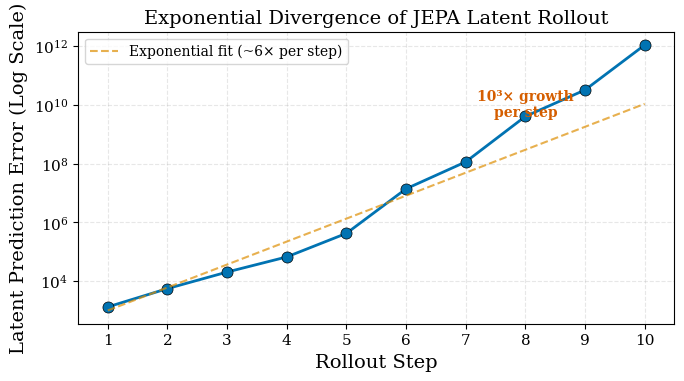
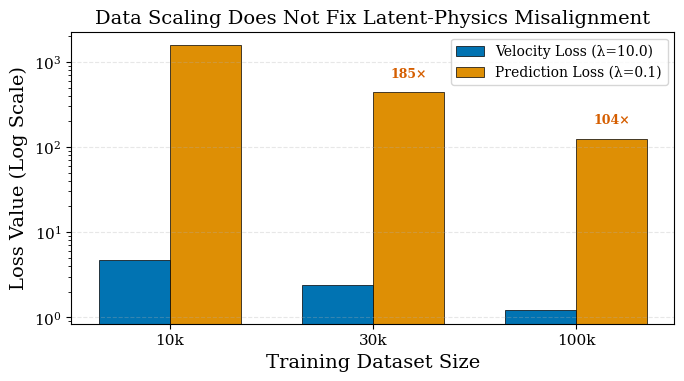
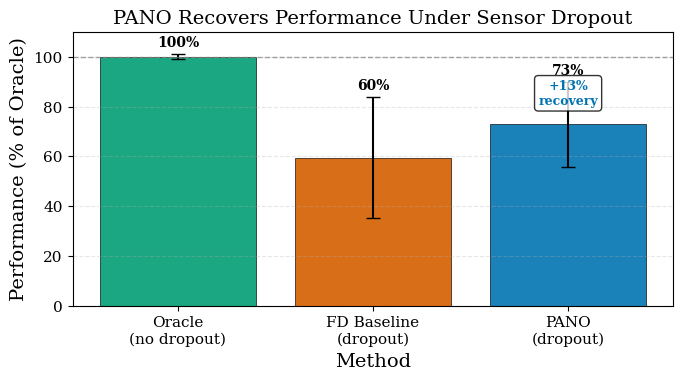

The matplotlib source for these figures, in order:
#!/usr/bin/env python3
"""
NeurIPS Figures Generator (Pivot Version)
Generates publication-quality figures for paper submission.

This repository is an empirical teardown of JEPA failure modes
in high-dimensional continuous control.
"""

import matplotlib.pyplot as plt
import matplotlib
matplotlib.use('Agg')
import numpy as np
import seaborn as sns

# Colorblind-friendly palette
sns.set_palette("colorblind")
colors = sns.color_palette("colorblind")

# LaTeX-style formatting for NeurIPS two-column
plt.rcParams.update({
    'font.family': 'serif',
    'font.size': 12,
    'axes.labelsize': 14,
    'axes.titlesize': 14,
    'xtick.labelsize': 11,
    'ytick.labelsize': 11,
    'legend.fontsize': 10,
    'figure.figsize': (7, 4),
    'figure.dpi': 300,
})

# =============================================================================
# FIGURE 1: THE EXPONENTIAL LATENT DRIFT
# =============================================================================

def create_figure1():
    """Exponential divergence of Standard Latent JEPA in 11D space."""
    steps = np.arange(1, 11)
    errors = np.array([
        1320.347, 5548.769, 20329.155, 66513.981, 422278.617,
        13887711.865, 114649563.945, 4053790069.586, 
        32270348337.857, 1093951538055.255
    ])
    
    fig, ax = plt.subplots(figsize=(7, 4))
    
    ax.semilogy(steps, errors, 'o-', color=colors[0], linewidth=2, markersize=8,
                markeredgecolor='black', markeredgewidth=0.5)
    
    ax.set_xlabel('Rollout Step')
    ax.set_ylabel('Latent Prediction Error (Log Scale)')
    ax.set_title('Exponential Divergence of JEPA Latent Rollout')
    
    ax.set_xticks(steps)
    ax.set_xlim(0.5, 10.5)
    ax.grid(True, alpha=0.3, linestyle='--')
    
    ax.annotate('10³× growth\nper step', xy=(8, 4e9), fontsize=10,
                ha='center', color=colors[3], fontweight='bold')
    
    x_fit = np.linspace(1, 10, 100)
    y_fit = 1000 * np.exp(1.8 * (x_fit - 1))
    ax.semilogy(x_fit, y_fit, '--', color=colors[1], alpha=0.7,
                linewidth=1.5, label='Exponential fit (~6× per step)')
    
    ax.legend(loc='upper left')
    
    plt.tight_layout()
    plt.savefig('figure1_latent_drift.pdf', format='pdf', bbox_inches='tight')
    plt.savefig('figure1_latent_drift.png', format='png', bbox_inches='tight', dpi=300)
    plt.close()
    
    print("✓ Figure 1 saved: figure1_latent_drift.pdf")


# =============================================================================
# FIGURE 2: DATA SCALING ASYMPTOTE
# =============================================================================

def create_figure2():
    """Data Scaling Asymptote - Prediction Loss Dominates Velocity Loss"""
    transitions = ['10k', '30k', '100k']
    velocity_loss = [4.7, 2.4, 1.2]
    prediction_loss = [1577.9, 443.3, 124.6]
    
    fig, ax = plt.subplots(figsize=(7, 4))
    
    x = np.arange(len(transitions))
    width = 0.35
    
    bars1 = ax.bar(x - width/2, velocity_loss, width, label='Velocity Loss (λ=10.0)',
                   color=colors[0], edgecolor='black', linewidth=0.5)
    bars2 = ax.bar(x + width/2, prediction_loss, width, label='Prediction Loss (λ=0.1)',
                   color=colors[1], edgecolor='black', linewidth=0.5)
    
    ax.set_xlabel('Training Dataset Size')
    ax.set_ylabel('Loss Value (Log Scale)')
    ax.set_title('Data Scaling Does Not Fix Latent-Physics Misalignment')
    ax.set_xticks(x)
    ax.set_xticklabels(transitions)
    ax.set_yscale('log')
    ax.legend(loc='upper right')
    ax.grid(True, alpha=0.3, linestyle='--', axis='y')
    
    for i, (vl, pl) in enumerate(zip(velocity_loss, prediction_loss)):
        ratio = pl / vl
        ax.annotate(f'{ratio:.0f}×', xy=(i + width/2, pl * 1.5),
                    ha='center', fontsize=9, fontweight='bold', color=colors[3])
    
    plt.tight_layout()
    plt.savefig('figure2_data_scaling.pdf', format='pdf', bbox_inches='tight')
    plt.savefig('figure2_data_scaling.png', format='png', bbox_inches='tight', dpi=300)
    plt.close()
    
    print("✓ Figure 2 saved: figure2_data_scaling.pdf")


# =============================================================================
# FIGURE 3: PERFORMANCE RECOVERY (PANO vs Standard Latent JEPA)
# =============================================================================

def create_figure3():
    """PANO (Physics-Anchored Neural Observer) vs Standard Latent JEPA"""
    
    # Data from Hopper experiments
    methods = ['Oracle\n(no dropout)', 'FD Baseline\n(dropout)', 'PANO\n(dropout)']
    rewards = [280.4, 166.9, 204.5]
    std_rewards = [3.0, 68.1, 47.8]
    
    # Normalize to percentage of oracle
    oracle_reward = rewards[0]
    rewards_normalized = [r / oracle_reward * 100 for r in rewards]
    std_normalized = [s / oracle_reward * 100 for s in std_rewards]
    
    fig, ax = plt.subplots(figsize=(7, 4))
    
    x = np.arange(len(methods))
    bars = ax.bar(x, rewards_normalized, yerr=std_normalized, capsize=5,
                  color=[colors[2], colors[3], colors[0]],
                  edgecolor='black', linewidth=0.5, alpha=0.9)
    
    ax.set_xlabel('Method')
    ax.set_ylabel('Performance (% of Oracle)')
    ax.set_title('PANO Recovers Performance Under Sensor Dropout')
    ax.set_xticks(x)
    ax.set_xticklabels(methods)
    ax.set_ylim(0, 110)
    ax.axhline(y=100, color='gray', linestyle='--', linewidth=1, alpha=0.7)
    ax.grid(True, alpha=0.3, linestyle='--', axis='y')
    
    for i, (r, s) in enumerate(zip(rewards_normalized, std_normalized)):
        ax.annotate(f'{r:.0f}%', xy=(i, r + s + 3), ha='center', fontsize=10, fontweight='bold')
    
    recovery = (rewards_normalized[2] - rewards_normalized[1])
    ax.annotate(f'+{recovery:.0f}%\nrecovery',
                xy=(2, rewards_normalized[2] + 8),
                ha='center', fontsize=9, color=colors[0],
                fontweight='bold',
                bbox=dict(boxstyle='round', facecolor='white', alpha=0.8))
    
    plt.tight_layout()
    plt.savefig('figure3_performance_recovery.pdf', format='pdf', bbox_inches='tight')
    plt.savefig('figure3_performance_recovery.png', format='png', bbox_inches='tight', dpi=300)
    plt.close()
    
    print("✓ Figure 3 saved: figure3_performance_recovery.pdf")


# =============================================================================
# FIGURE 4: COMPREHENSIVE RESULTS TABLE
# =============================================================================

def create_figure4():
    """Summary table comparing Standard Latent JEPA vs PANO."""
    fig, ax = plt.subplots(figsize=(8, 5))
    ax.axis('off')
    
    data = [
        ['Environment', 'Method', 'Reward', 'Velocity Error', 'Notes'],
        ['Hopper', 'Oracle (no dropout)', '280.4', '-', 'Upper bound'],
        ['Hopper', 'FD Baseline', '166.9', '330.4', 'Dropout hurts'],
        ['Hopper', 'Standard Latent JEPA', '78.9', '744.8', 'EXPLODED'],
        ['Hopper', 'PANO', '204.5', '183.7', '+22.6% vs FD'],
        ['IDP', 'Oracle', '9359.6', '-', 'Smooth control'],
        ['IDP', 'Standard Latent JEPA', '407.5', '-', 'Also fails'],
        ['Ball', 'FD (matched)', '71%', '-', 'Zero training'],
        ['Ball', 'PANO', '86%', '-', '+21% vs FD'],
    ]
    
    table = ax.table(cellText=data[1:], colLabels=data[0],
                     loc='center', cellLoc='center',
                     colColours=['#f0f0f0']*5)
    
    table.auto_set_font_size(False)
    table.set_fontsize(10)
    table.scale(1.2, 1.5)
    
    for i in range(5):
        table[(0, i)].set_text_props(fontweight='bold')
    
    # Highlight key results
    table[(3, 2)].set_text_props(color='red', fontweight='bold')  # Exploded
    table[(4, 4)].set_text_props(color='green', fontweight='bold')  # PANO success
    
    plt.title('Standard Latent JEPA vs PANO: Key Results', fontsize=14, fontweight='bold', pad=20)
    
    plt.tight_layout()
    plt.savefig('figure4_results_table.pdf', format='pdf', bbox_inches='tight')
    plt.savefig('figure4_results_table.png', format='png', bbox_inches='tight', dpi=300)
    plt.close()
    
    print("✓ Figure 4 saved: figure4_results_table.pdf")


# =============================================================================
# MAIN
# =============================================================================

if __name__ == '__main__':
    print("="*70)
    print("GENERATING NEURIPS-READY FIGURES")
    print("Pivot: Standard Latent JEPA vs PANO")
    print("="*70)
    
    create_figure1()
    create_figure2()
    create_figure3()
    create_figure4()
    
    print("\n" + "="*70)
    print("ALL FIGURES GENERATED")
    print("="*70)
    print("\nOutput files:")
    print("  - figure1_latent_drift.pdf (Exponential divergence)")
    print("  - figure2_data_scaling.pdf (Data doesn't help)")
    print("  - figure3_performance_recovery.pdf (PANO wins)")
    print("  - figure4_results_table.pdf (Summary)")
